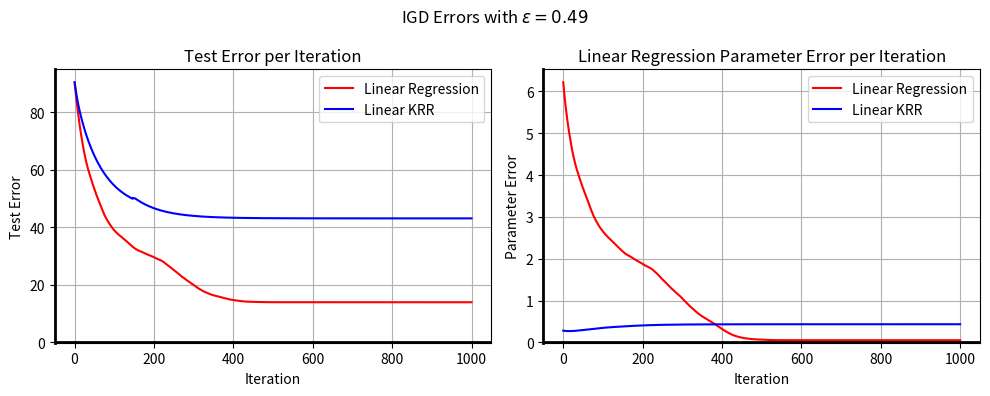

Reproduce this figure in Python.
"""
iterative_thresholding_gd_linear.py

[redacted]
"""

import numpy as np
import scipy.linalg
from matplotlib import pyplot as plt

def weighted_mean(X, w):
    """
    Calculates a weighted mean of the data in X
    
    :param X: n x d data matrix in row form
    :param w: weight vector of length d where 0 <= w_i <= 1 for each weight

    :returns weighted_mean:
    """

    return (X.T @ w) / np.sum(w)

def weighted_covariance(X, w):
    """
    Calculates a weighted covariance matrix for the data in X
    
    :param X: Description
    :param w: Description
    """

    mu = weighted_mean(X, w)
    X_centered = X - mu

    return ((X_centered.T * w) @ X_centered) / np.sum(w)

def mmw_update(d, feedback, alpha):
    """
    Applys the MMW update rule described in https://arxiv.org/pdf/1906.11366
    
    :param d: number of data features
    :param feedback: List of d x d feedback matrices
    :param alpha: mmw parameter
    """

    # Scaled sum of feedback matrices
    F_sum = alpha * np.sum(feedback, axis=0)
    if len(feedback) == 0:
        F_sum = alpha * np.eye(d)

    U = scipy.linalg.expm(F_sum)
    return U / np.linalg.trace(U)

def filter_1d(w, tau, b):
    """
    Implementation of algorithm 8 (1DFilter) described in https://arxiv.org/pdf/1906.11366

    :param w: Weight vector of length m
    :param tau: Nonnegative vector QUE scores tau_1... tau_m
    :param b: Multiplicative threshold parameter.
    """
    
    tau_max = np.max(tau)
    sigma = np.sum(w * tau)
    t_max = max(int(tau_max // (np.exp(b * sigma))), 1)

    # Create vector of F_t values
    geometric_scalars = (1 - (tau / tau_max))

    F = np.zeros(t_max)
    w_t = w.copy()
    for t in range(t_max):
        F[t] = np.sum(w_t * tau)
        w_t *= geometric_scalars

    # Find smallest t such that F_t <= b * sigma
    t = np.searchsorted(-F, -b * sigma)
    t = min(t, t_max - 1) # index clamping

    return geometric_scalars**t * w

def covariate_filtering(X, epsilon, C=5, max_epochs=100):
    """
    Implementation of algorithm 4 described in https://arxiv.org/pdf/1906.11366
    
    :param X: n x d data matrix with (1 - epsilon) * n points sampled from a subgaussian distribution.
    :param epsilon: Description
    :param C: Sufficiently large universal constant
    """

    n, d = X.shape
    w = np.ones(n) / n

    for s in range(max_epochs):
        cov = weighted_covariance(X, w)
        lmbda = np.linalg.norm(cov - np.eye(d), ord=2)

        # Breaking Condition
        if lmbda < C * epsilon:
            return w
        
        alpha = 1 / (1.1 * lmbda)

        # Gain matrices used for MMW updates
        feedback = []

        for t in range(int(np.log(d)) + 2):
            cov_t = weighted_covariance(X, w)
            lmbda_t = np.linalg.norm(cov_t - np.eye(d), ord=2)

            # Terminate Epoch
            if lmbda_t <= 0.5 * lmbda:
                break

            # Perform MMW Update
            U_t = mmw_update(d, feedback, alpha)

            # Compute score oracles tau_t and q_t
            # tau values do not need to be computed unless q_t > lmbda / 5
            # TODO: implement linear approximate score computations from Algorithm 5 of https://arxiv.org/pdf/1906.11366

            # q_t =〈cov_t - eye(d), U_t〉
            q_t = np.linalg.trace((cov_t - np.eye(d)).T @ U_t)

            if q_t > lmbda / 5:
                # For i = 0 ... n, tau_t,i = (x_i - mu_t)^T U_t (x_i - mu_t)
                # Use einsum to calculate quadratic forms
                mu_t = weighted_mean(X, w)
                X_centered_t = X - mu_t
                tau_t = np.einsum('ij,ik,jk->i', X_centered_t, X_centered_t, U_t) 

                # sort tau scores in descending order and pick the first m sorted weights such that
                # sum(w_i + ... + w_m) >= 2 * epsilon
                desc_idx = np.argsort(tau_t)[::-1]
                m = np.searchsorted(np.cumsum(w[desc_idx]), 2 * epsilon, side='right')

                update_idx = desc_idx[:m]
                w[update_idx] = filter_1d(w[update_idx], tau_t[update_idx], 0.25)

            feedback.append(weighted_covariance(X, w))

    return w

def iterative_threshold_gd_linear(X, y, Sigma, epsilon, eta, w, T=1000):
    """
    Implementation of standard gradient descent with iterative thresholding on a linear regression
    dataset (X, y) under the strong epsilon contamination model. 
    
    :param X: n x d data matrix given in row form.
    :param y: Label vector.
    :param Sigma: True covariance matrix of clean data.
    :param epsilon: Fraction of data that is corrupted.
    :param eta: Gradient descent learning rate.
    :param w: Initial weights.
    :param T: Number of iteration. 1000 by defaukt.
    """

    n = y.shape[0]
    weight_iterates = [w.copy()]

    # Data whitening
    # TODO: Add back covariate filtering
    X = X @ scipy.linalg.fractional_matrix_power(Sigma, -0.5)
    #omega = covariate_filtering(X, epsilon)
    omega = np.ones(n)

    for _ in range(T):
        r = np.square(X @ w - y)

        # Hard Thresholding
        k = int(np.ceil(n * (1 - epsilon)))
        thresh_idx = np.argsort(r)[:k]

        X_thresh = X[thresh_idx]
        y_thresh = y[thresh_idx]
        omega_thresh = omega[thresh_idx]

        # Gradient Descent Update
        grad = (1 / k) * omega_thresh * X_thresh.T @ (X_thresh @ w - y_thresh)
        w_new = w - eta * grad

        weight_iterates.append(w_new.copy())

        w = w_new

    return w, np.array(weight_iterates)

def iterative_threshold_gd_kernel(X, y, Sigma, epsilon, eta, alpha, lam, T=1000):
    """
    Implementation of standard gradient descent with iterative thresholding on a linear regression
    dataset (X, y) under the strong epsilon contamination model. 
    
    :param X: n x d data matrix given in row form.
    :param y: Label vector.
    :param Sigma: True covariance matrix of clean data.
    :param epsilon: Fraction of data that is corrupted.
    :param eta: Gradient descent learning rate.
    :param alpha: Initial alpha.
    :param lam: Regularization parameter.
    :param T: Number of iteration. 1000 by defaukt.
    """

    n = y.shape[0]
    alpha_iterates = [alpha.copy()]

    # Data whitening
    # TODO: Add back covariate filtering
    X = X @ scipy.linalg.fractional_matrix_power(Sigma, -0.5)

    K = X @ X.T

    for _ in range(T):
        r = np.square(K @ alpha - y)

        # Hard Thresholding
        k = int(np.ceil(n * (1 - epsilon)))
        pad_idx = np.argsort(r)[k:]

        # Pad out K and labels for data
        K[pad_idx, :] = 0
        K[:, pad_idx] = 0

        # Gradient Descent Update
        grad = (1 / k) * K @ (K @ alpha - y) + lam * K @ alpha
        alpha_new = alpha - eta * grad

        alpha_iterates.append(alpha_new.copy())

        alpha = alpha_new

    return alpha, np.array(alpha_iterates)

def main():
    # Generate clean linear regression dataset of size (n_train)
    # Clean model given by y = w_*^T x + xi where xi ~ N(0, sigma^2)
    np.random.seed(1)
    n_train = 500
    d = 50
    epsilon = 0.49
    label_noise_std = 0.1
    label_corruption_std = 5
    Sigma = np.eye(d)

    X_clean = np.random.normal(0, 1, size=(n_train, d))
    w_true = np.random.normal(0, 1, d)
    alpha_true = np.linalg.pinv(X_clean.T) @ w_true

    y_clean = X_clean @ w_true + np.random.normal(0, label_noise_std, n_train)


    # Corrupt n * epsilon samples (covariates and labels)
    # For now just adding large gaussian noise
    # TODO: add covariate corrupting
    num_outliers = int(epsilon * n_train)
    outlier_idx = np.random.choice(n_train, num_outliers, replace=False)

    X_corrupted = X_clean.copy()
    # X_corrupted[outlier_idx] += 3 * np.random.normal(0, 1, size=(num_outliers, d))

    y_corrupted = y_clean.copy()
    y_corrupted[outlier_idx] += np.random.normal(0, label_corruption_std, num_outliers)

    # Hyperparameters
    eta = 0.1
    w_init = np.zeros(d)
    alpha_init = np.zeros(n_train)

    # Learned weights and alphas
    w_hat, w_iterates = iterative_threshold_gd_linear(X_corrupted, y_corrupted, Sigma, epsilon, eta, w_init)
    alpha_hat, alpha_iterates = iterative_threshold_gd_kernel(X_corrupted, y_corrupted, Sigma, epsilon, 0.001, alpha_init, lam=0.01)
    
    # Generate clean test data
    n_test = 200
    X_test = np.random.randn(n_test, d)
    y_test = X_test @ w_true + np.random.randn(n_test)

    w_parameter_errors = np.linalg.norm(w_iterates - w_true, axis=1)
    w_test_errors = np.linalg.norm(X_test @ w_iterates.T - y_test[:, None], axis=0)
    alpha_parameter_errors = np.linalg.norm(alpha_iterates - alpha_true, axis=1)
    alpha_test_errors = np.linalg.norm(X_test @ X_corrupted.T @ alpha_iterates.T - y_test[:, None], axis=0)

    plt.figure(figsize=(10, 4))

    # Test Error Plot
    ax1 = plt.subplot(1, 2, 1)
    ax1.plot(w_test_errors, color='r', label=r'Linear Regression')
    ax1.plot(alpha_test_errors, color='b', label=r'Linear KRR')
    ax1.set_xlabel("Iteration")
    ax1.set_ylabel("Test Error")
    ax1.set_title("Test Error per Iteration")
    ax1.legend()
    ax1.grid()

    ax1.spines['left'].set_linewidth(2)
    ax1.axhline(y=0, color='black', linewidth=2) 
    ax1.set_ylim(bottom=-0.1)

    # Parameter Error Plot
    ax2 = plt.subplot(1, 2, 2) 
    ax2.plot(w_parameter_errors, color='r', label=r'Linear Regression')
    ax2.plot(alpha_parameter_errors, color='b', label=r'Linear KRR')
    ax2.set_xlabel("Iteration")
    ax2.set_ylabel("Parameter Error")
    ax2.set_title("Linear Regression Parameter Error per Iteration")
    ax2.grid()
    ax2.legend()

    ax2.spines['left'].set_linewidth(2)
    ax2.axhline(y=0, color='black', linewidth=2) 
    ax2.set_ylim(bottom=-0.01)
    
    plt.suptitle(f"IGD Errors with $\\epsilon = {epsilon}$")
    plt.tight_layout()
    plt.subplots_adjust(hspace=0.4) 
    plt.show()

if __name__ == '__main__':
    main()